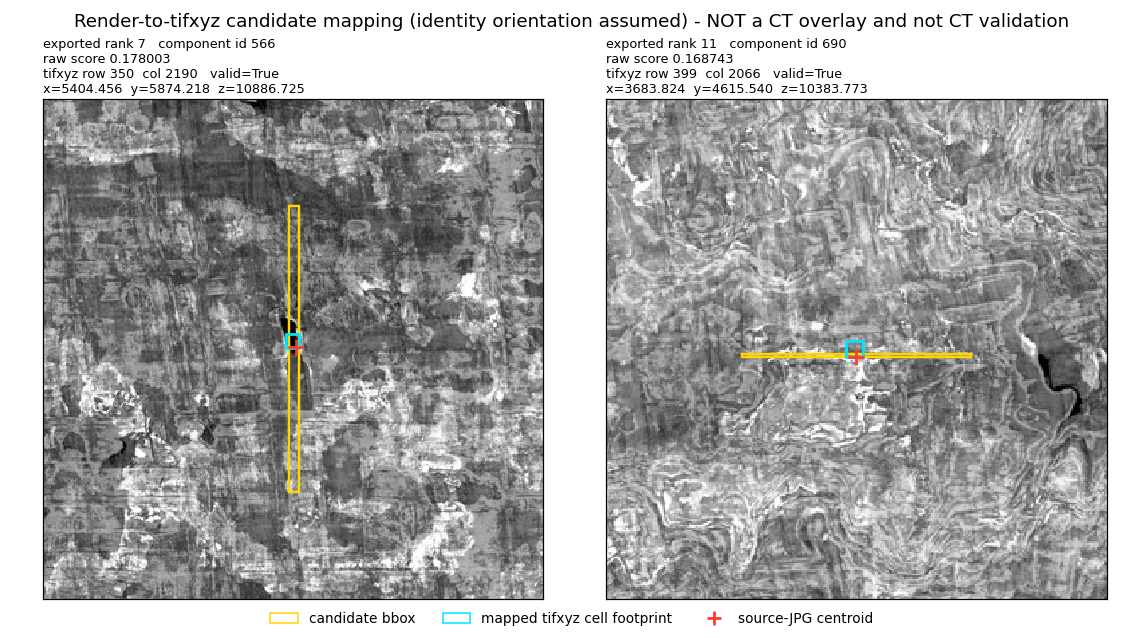

Source data for this figure (header and first rows):
exported_rank, component_id, score, direction, centroid_jpg_row, centroid_jpg_col, centroid_processed_row, centroid_processed_col, source_to_tifxyz_row_scale, source_to_tifxyz_col_scale, processed_to_tifxyz_row_scale, processed_to_tifxyz_col_scale, tifxyz_row, tifxyz_col, tifxyz_cell_valid, x, y, z
7, 566, 0.178, vertical, 3509, 21907, 1754, 10953, 10, 10, 5, 5, 350, 2190, True, 5404, 5874, 10887
11, 690, 0.1687, horizontal, 3999, 20665, 1999, 10333, 10, 10, 5, 5, 399, 2066, True, 3684, 4616, 10384
